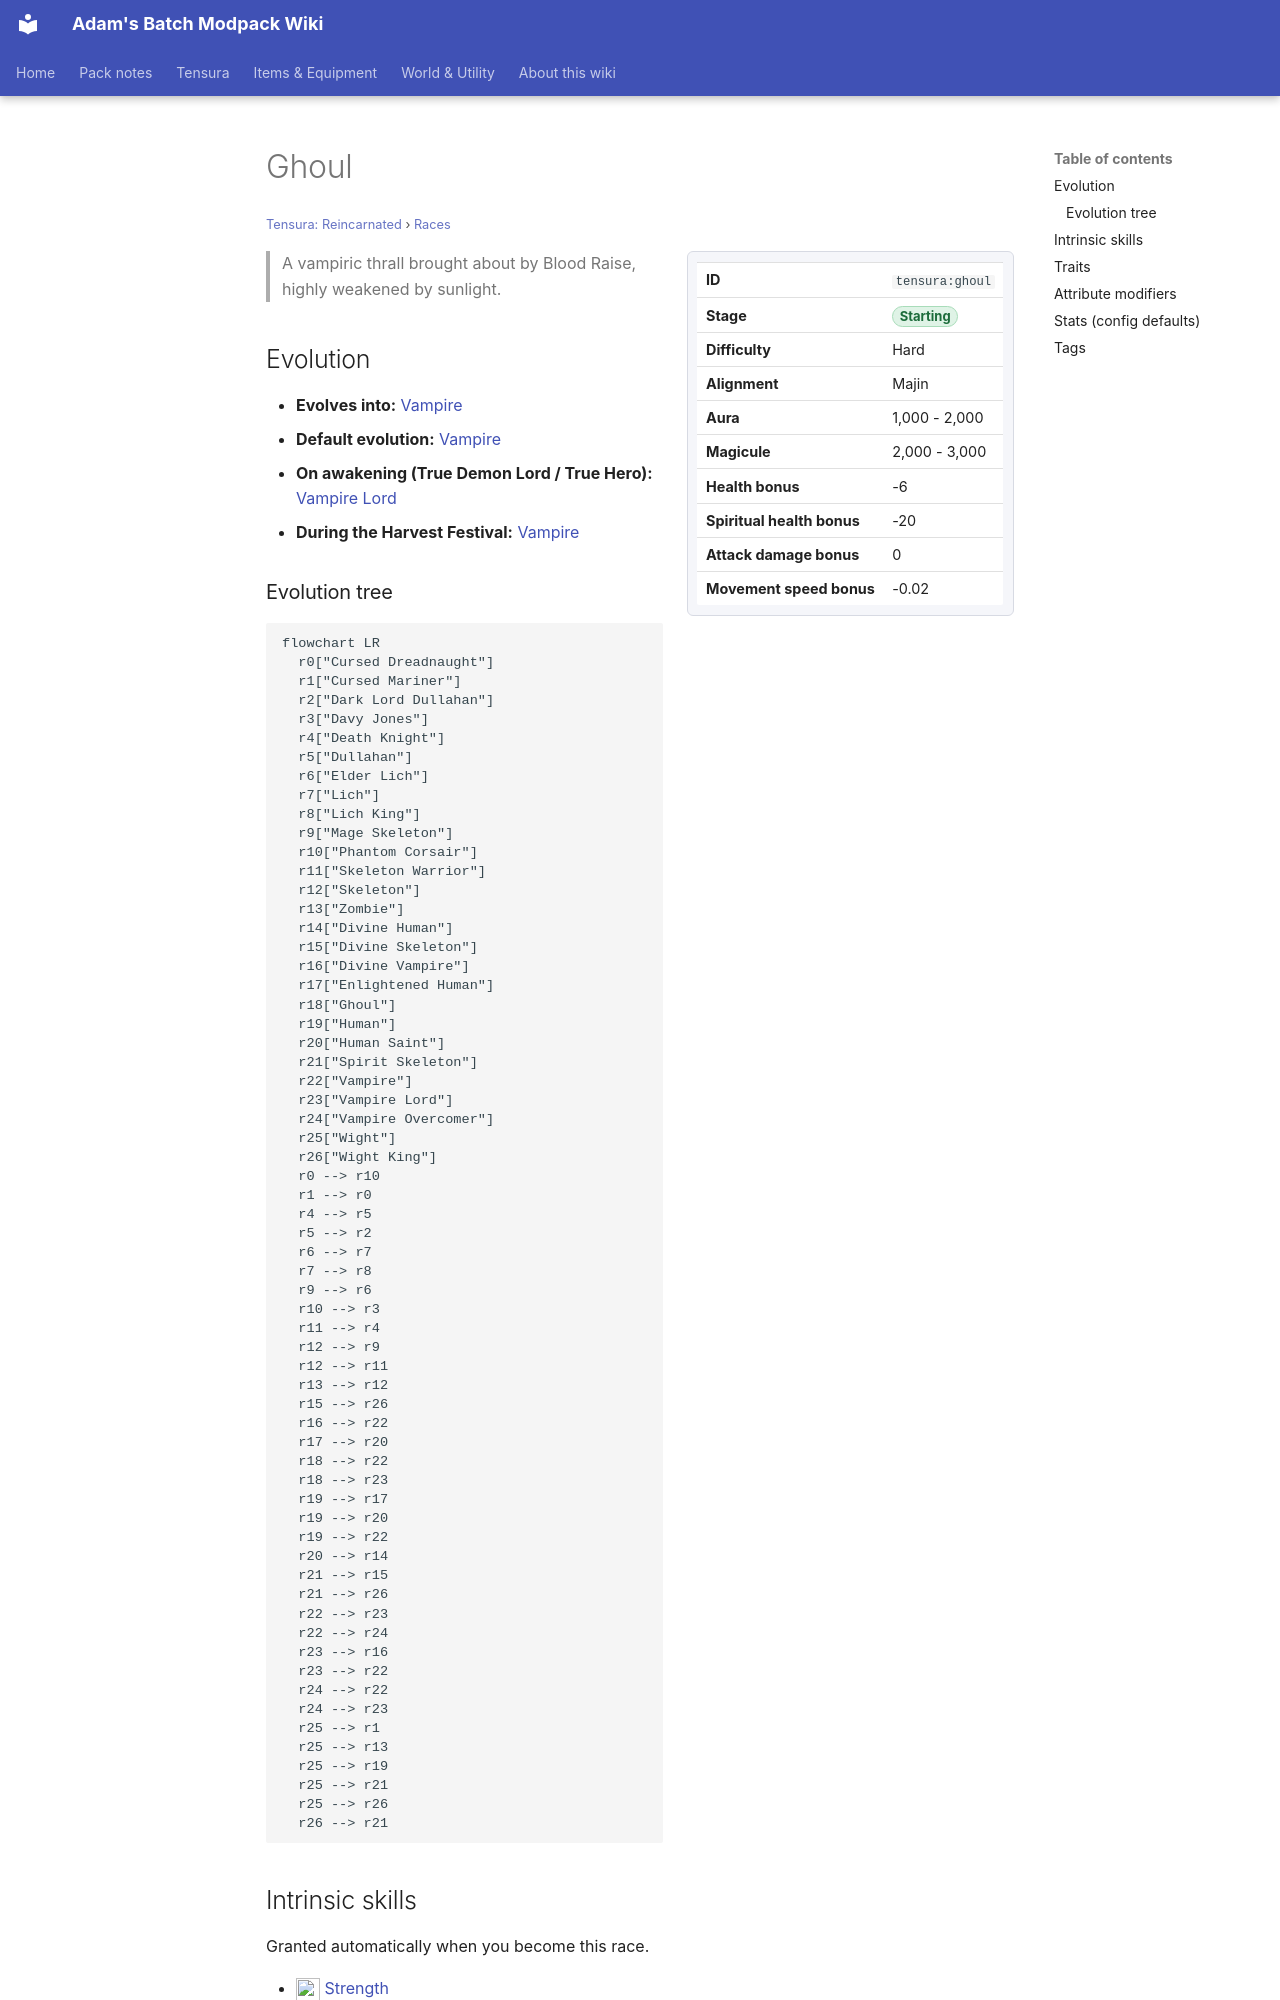

repository: Proteus-Nell/Adams-Batch-MC-Modpack-Wiki · page: tensura-reincarnated/races/ghoul/index.html · generator: mkdocs

# Ghoul

<small>[Tensura: Reincarnated](../index.md) &rsaquo; [Races](index.md)</small>

<div class="infobox" markdown>

| | |
|---|---|
| **ID** | `tensura:ghoul` |
| **Stage** | <span class="stage stage-starting">Starting</span> |
| **Difficulty** | Hard |
| **Alignment** | Majin |
| **Aura** | 1,000 - 2,000 |
| **Magicule** | 2,000 - 3,000 |
| **Health bonus** | -6 |
| **Spiritual health bonus** | -20 |
| **Attack damage bonus** | 0 |
| **Movement speed bonus** | -0.02 |

</div>

> A vampiric thrall brought about by Blood Raise, highly weakened by sunlight.

## Evolution

- **Evolves into:** [Vampire](vampire.md)
- **Default evolution:** [Vampire](vampire.md)
- **On awakening (True Demon Lord / True Hero):** [Vampire Lord](vampire-lord.md)
- **During the Harvest Festival:** [Vampire](vampire.md)
